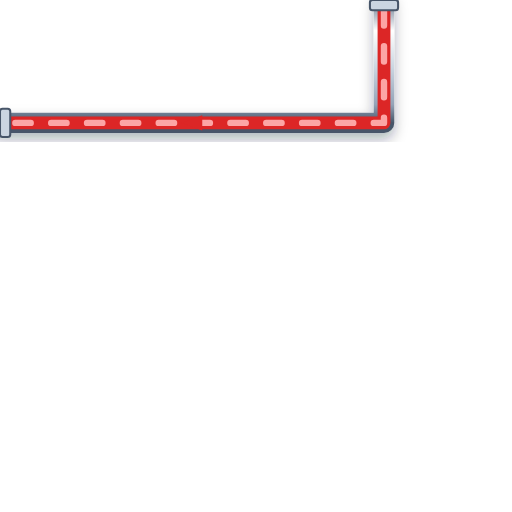
t = 0.00 s
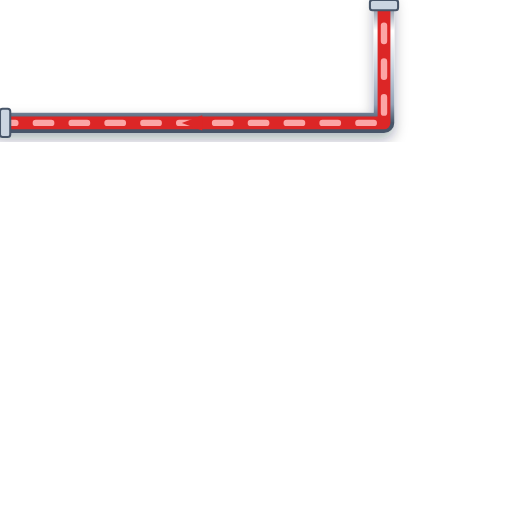
t = 0.20 s
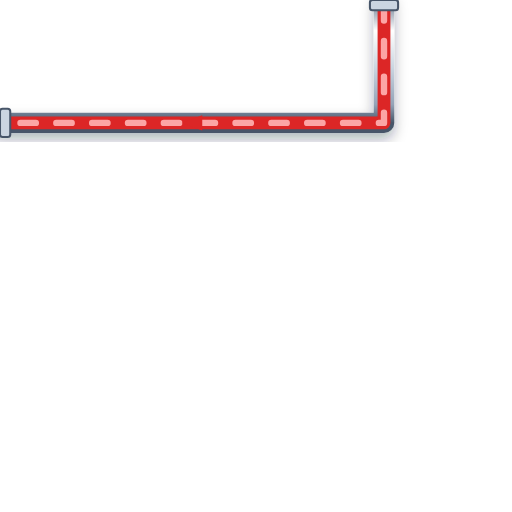
t = 0.40 s
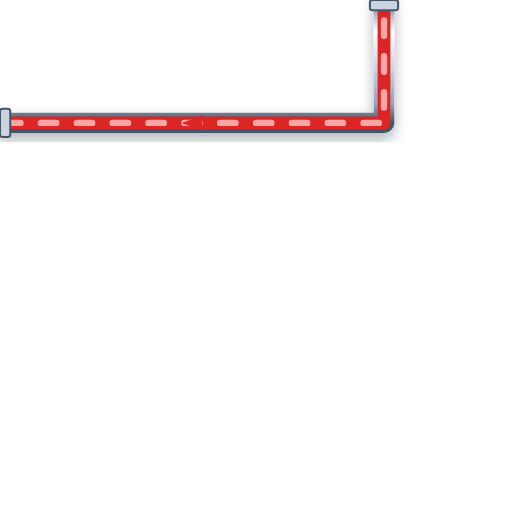
t = 0.60 s

The animated SVG that drew these frames (rendered in a browser with its animation timeline set to each time). Animation: 1 CSS @keyframes rule; one cycle of 0.80 s, repeats indefinitely.

<svg xmlns="http://www.w3.org/2000/svg" viewBox="0 0 200 200" width="200" height="200">
  <defs>
    <style>
      @keyframes p-flow-anim {
        from { stroke-dashoffset: 24; } to { stroke-dashoffset: 0; }
      }
      .anim-p-flow {
        stroke-dasharray: 6 8;
        animation: p-flow-anim 0.8s linear infinite;
      }
    </style>
    <filter id="ssPipeShadow" x="-15%" y="-15%" width="130%" height="130%">
      <feDropShadow dx="0" dy="2.5" stdDeviation="2.5" flood-color="#0f172a" flood-opacity="0.32" />
    </filter>
    <linearGradient id="ssPipeGradH" x1="0%" y1="0%" x2="0%" y2="100%">
      <stop offset="0%" stop-color="#64748b" /><stop offset="25%" stop-color="#ffffff" />
      <stop offset="55%" stop-color="#cbd5e1" /><stop offset="85%" stop-color="#94a3b8" /><stop offset="100%" stop-color="#475569" />
    </linearGradient>
  </defs>

  <!-- Stainless Steel 316 Outer Casing (8px with 3D Drop Shadow) -->
  <path d="M 150 0 L 150 48 L 0 48" stroke="url(#ssPipeGradH)" stroke-width="8" fill="none" stroke-linecap="round" stroke-linejoin="round" filter="url(#ssPipeShadow)"/>

  <!-- Process Fluid Core (5px) -->
  <path d="M 150 0 L 150 48 L 0 48" stroke="#DC2626" stroke-width="5" fill="none" stroke-linecap="round" stroke-linejoin="round"/>

  <!-- Animated Fluid Flow Stream Dashes (2.5px) -->
  <path d="M 150 0 L 150 48 L 0 48" stroke="#FCA5A5" stroke-width="2.5" fill="none" stroke-linejoin="round" stroke-linecap="round" class="anim-p-flow"/>

  <!-- Directional Flow Arrow -->
  <polygon points="79,45 71,48 79,51" fill="#DC2626" />

  <!-- ANSI Flange Connection Collars -->
  <rect x="144.5" y="0" width="11" height="4" rx="1" fill="#cbd5e1" stroke="#475569" stroke-width="0.8"/>
  <rect x="0" y="42.5" width="4" height="11" rx="1" fill="#cbd5e1" stroke="#475569" stroke-width="0.8"/>
</svg>
